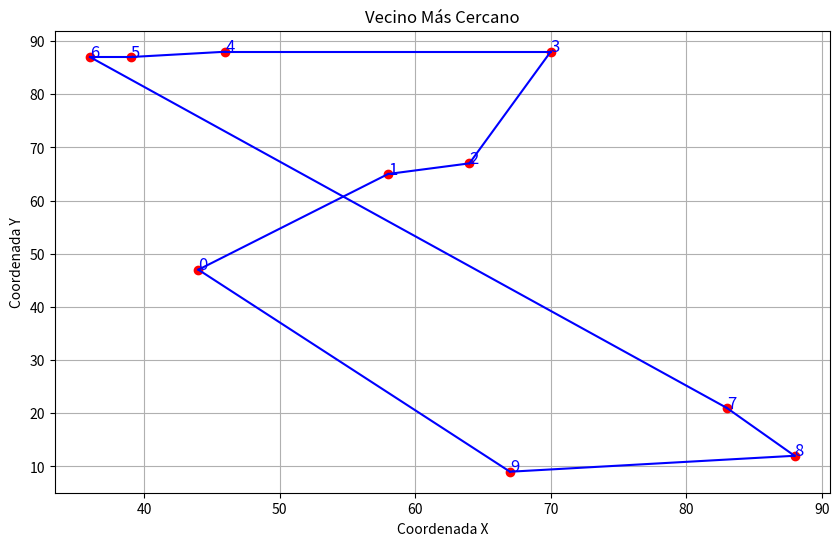

Write the Python code that produced this figure.
import numpy as np
import matplotlib.pyplot as plt

# Generar un conjunto de ciudades y una matriz de distancias aleatorias usando enteros
np.random.seed(0)
num_cities = 10
cities = np.random.randint(0, 100, size=(num_cities, 2))  # Coordenadas (x, y) de las ciudades

# Calcular la matriz de distancias usando enteros
dist_matrix = np.round(np.sqrt(((cities[:, np.newaxis, :] - cities[np.newaxis, :, :]) ** 2).sum(axis=2))).astype(int)

# Mostrar la matriz de distancias
print("Matriz de distancias:")
print(dist_matrix)


# Algoritmo de Vecino Más Cercano
def nearest_neighbor(dist_matrix):
    num_cities = dist_matrix.shape[0]
    visited = [False] * num_cities
    path = [0]  # Empezar desde la ciudad 0
    visited[0] = True

    while len(path) < num_cities:
        last = path[-1]
        nearest = np.argmin([dist_matrix[last, j] if not visited[j] else np.inf for j in range(num_cities)])
        path.append(nearest)
        visited[nearest] = True

    path.append(0)  # Regresar a la ciudad inicial
    return path


# Obtener la ruta usando el algoritmo de vecino más cercano
path = nearest_neighbor(dist_matrix)

# Calcular la longitud total de la ruta
total_distance = sum(dist_matrix[path[i], path[i + 1]] for i in range(num_cities))

# Imprimir la ruta y la distancia total
print("Ruta:", path)
print("Distancia total:", total_distance)

# Graficar la ruta
plt.figure(figsize=(10, 6))
for i in range(num_cities):
    plt.plot(cities[path[i], 0], cities[path[i], 1], 'ro')
    plt.text(cities[path[i], 0], cities[path[i], 1], str(i), fontsize=12, color='blue')

for i in range(num_cities):
    plt.plot([cities[path[i], 0], cities[path[i + 1], 0]], [cities[path[i], 1], cities[path[i + 1], 1]], 'b-')

plt.title('Vecino Más Cercano')
plt.xlabel('Coordenada X')
plt.ylabel('Coordenada Y')
plt.grid(True)
plt.show()
